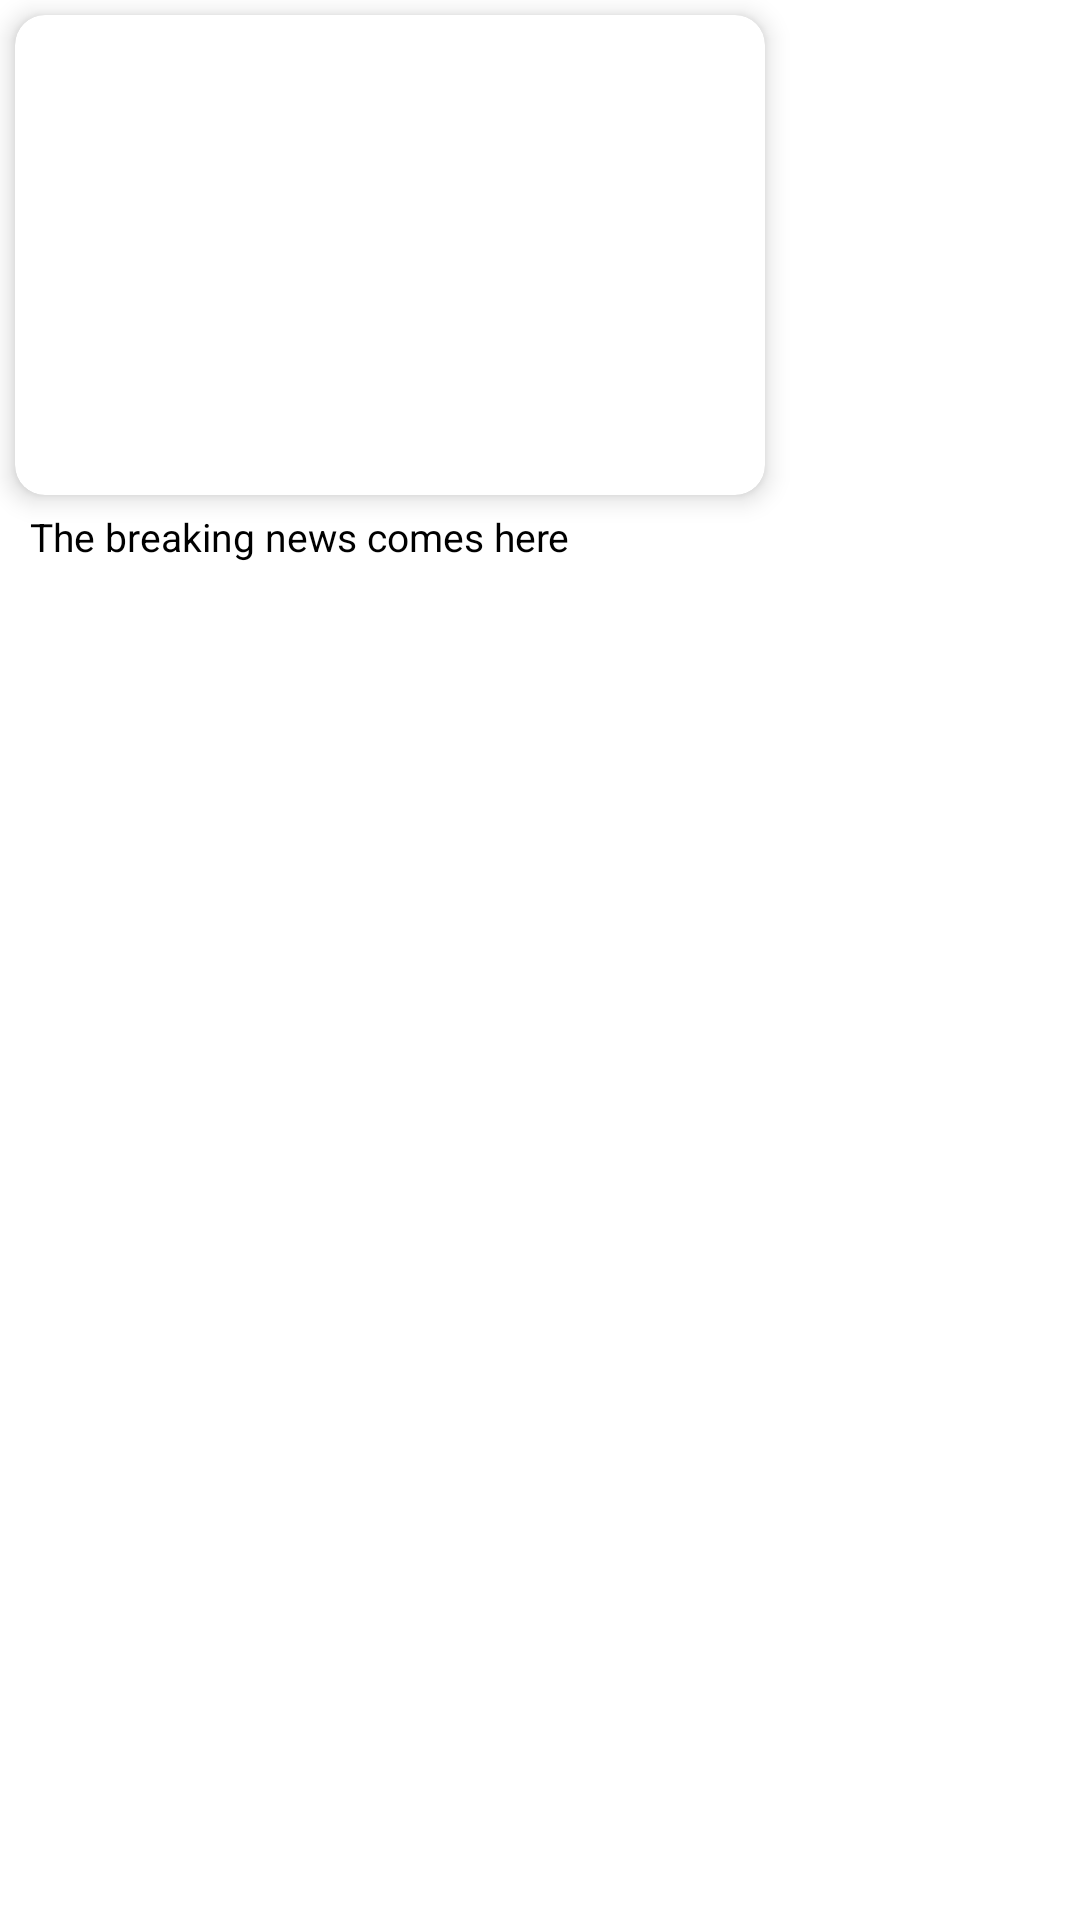

Here is an Android app screen rendered from its layout file. Give the layout XML and the strings, colors and styles it references.
<!-- AndroidManifest.xml: application theme Theme.ApiRetrofit -->
<!-- res/layout/b_news_layout.xml -->
<LinearLayout xmlns:android="http://schemas.android.com/apk/res/android"
    xmlns:app="http://schemas.android.com/apk/res-auto"
    android:layout_width="wrap_content"
    android:orientation="vertical"
    android:layout_height="wrap_content">

    <androidx.cardview.widget.CardView
        android:layout_width="250dp"
        android:layout_height="160dp"
        android:layout_margin="5dp"
        app:cardCornerRadius="10dp"
        app:cardElevation="5dp">

        <RelativeLayout
            android:layout_width="match_parent"
            android:layout_height="wrap_content">

            <ImageView
                android:id="@+id/b_newsImage"
                android:src="@drawable/profile"
                android:layout_width="match_parent"
                android:layout_height="match_parent"
                android:scaleType="centerCrop" />

        </RelativeLayout>

    </androidx.cardview.widget.CardView>

    <TextView
        android:id="@+id/b_newsTitle"
        android:layout_width="240dp"
        style="@style/TextStyle"
        android:layout_height="wrap_content"
        android:layout_alignParentBottom="true"
        android:layout_marginStart="10dp"
        android:layout_marginEnd="10dp"
        android:layout_marginBottom="10dp"
        android:ellipsize="end"
        android:maxLines="2"
        android:text="The breaking news comes here"
        android:textSize="13dp" />
</LinearLayout>
<!-- resources referenced by this layout -->
<resources>
  <style name="TextStyle">
          <item name="android:textColor">@color/black</item>
      </style>
  <style name="Theme.ApiRetrofit" parent="Theme.MaterialComponents.DayNight.NoActionBar">
          
          <item name="colorPrimary">@color/purple_500</item>
          <item name="colorPrimaryVariant">@color/purple_700</item>
          <item name="colorOnPrimary">@color/white</item>
          
          <item name="colorSecondary">@color/teal_200</item>
          <item name="colorSecondaryVariant">@color/teal_700</item>
          <item name="colorOnSecondary">@color/black</item>
          
          <item name="android:statusBarColor">@color/black</item>
          
      </style>
  <color name="black">#FF000000</color>
  <color name="purple_500">#FF6200EE</color>
  <color name="purple_700">#FF3700B3</color>
  <color name="white">#FFFFFFFF</color>
  <color name="teal_200">#FF03DAC5</color>
  <color name="teal_700">#FF018786</color>
</resources>
